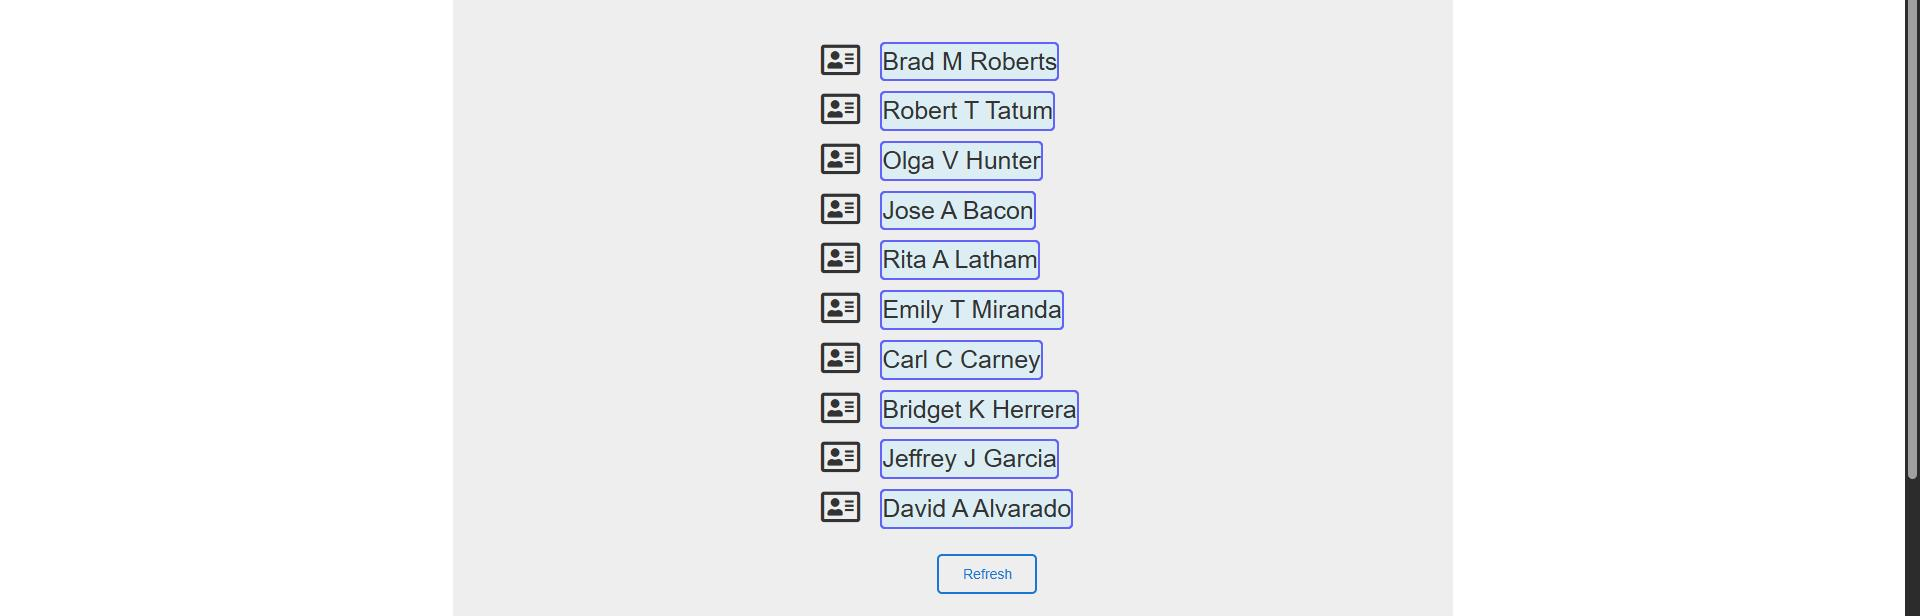
Workflow: Get Employees Data

Step 1: get-text from the element in window 'ACME System 1 - Employees' (chrome.exe)

Step 2: click on the text in window 'ACME System 1 - Employees' (chrome.exe) (no picture)

Step 3: get-text from the element 'card_name' in window 'ACME System 1 - Employees' (chrome.exe) (no picture)

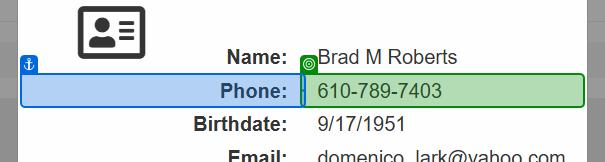
Step 4: get-text from the element 'card_phone' in window 'ACME System 1 - Employees' (chrome.exe)

Step 5: get-text from the element 'card_birthdate' in window 'ACME System 1 - Employees' (chrome.exe) (no picture)

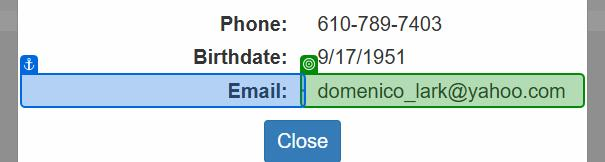
Step 6: get-text from the element 'card_email' in window 'ACME System 1 - Employees' (chrome.exe)
